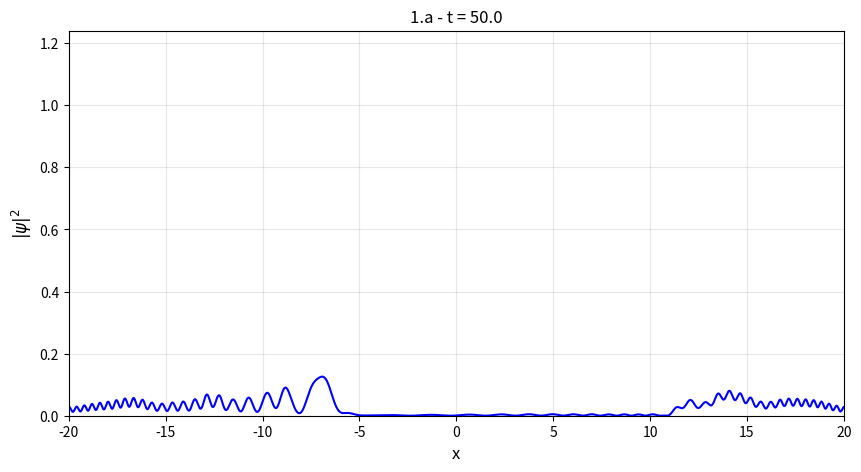

Write the Python code that produced this figure. (Note: this script raises an exception after producing the figure.)
import numpy as np
import matplotlib.pyplot as plt
from scipy.fft import fft, ifft, fftfreq
from scipy.integrate import simpson
from matplotlib import animation

alpha = 0.1           
x_min, x_max = -20.0, 20.0
N = 4096  

# Configuración con dt más pequeños para mayor estabilidad
configuraciones = {
    'armonico': {'tmax': 150.0, 'dt': 0.05, 'frame_dt': 0.2},
    'cuartico': {'tmax': 50.0, 'dt': 0.005, 'frame_dt': 0.1},
    'sombrero': {'tmax': 80.0, 'dt': 0.008, 'frame_dt': 0.15}
}

def V_armonico(x):
    return - (x**2) / 50.0

def V_cuartico(x):
    return (x / 5.0)**4

def V_sombrero(x):
    return (1.0/50.0) * ((x**4)/100.0 - x**2)

def crear_malla():
    x = np.linspace(x_min, x_max, N, endpoint=False)
    dx = x[1] - x[0]
    k = 2 * np.pi * fftfreq(N, d=dx)
    return x, dx, k

def psi_inicial(x, x0=10.0, k0=2.0):
    psi = np.exp(-2.0 * (x - x0)**2) * np.exp(-1j * k0 * x)
    norm = np.sqrt(simpson(np.abs(psi)**2, x))
    return psi / norm

def operador_cinetico(dt):
    return np.exp(-1j * alpha * (k**2) * dt)

def operador_potencial(Vx, dt):
    return np.exp(-1j * Vx * dt)

def calcular_momentos(x, psi):
    prob = np.abs(psi)**2
    norm = simpson(prob, x)
    p = prob / norm
    mu = simpson(x * p, x)
    x2 = simpson((x**2) * p, x)
    sigma = np.sqrt(np.maximum(0, x2 - mu**2))  # Evita raíz de negativo
    return mu, sigma

def simular_potencial(V_func, nombre, tmax, dt, frame_dt):    
    Vx = V_func(x)
    psi = psi_inicial(x)
    kinetic_half = operador_cinetico(dt/2)
    steps_per_frame = max(1, int(round(frame_dt / dt)))
    
    tiempos, mus, sigmas, frames = [], [], [], []
    t = 0.0
    Nt = int(tmax / dt)
    
    # Bucle de evolución con mejor precisión
    for paso in range(Nt):
        # Split-step con operadores exactos
        psi_fft = fft(psi)
        psi_fft = kinetic_half * psi_fft
        psi = ifft(psi_fft)
        
        psi = operador_potencial(Vx, dt) * psi
        
        psi_fft = fft(psi)
        psi_fft = kinetic_half * psi_fft
        psi = ifft(psi_fft)
        
        t += dt
        
        if paso % steps_per_frame == 0:
            mu, sigma = calcular_momentos(x, psi)
            tiempos.append(t)
            mus.append(mu)
            sigmas.append(sigma)
            frames.append(np.abs(psi)**2)
    
    guardar_animacion(x, frames, f"1.{nombre[0]}")
    guardar_grafico_stats(tiempos, mus, sigmas, f"1.{nombre[0]}")
    print(f"✓ {nombre} completado - {len(frames)} frames")

def guardar_animacion(x, frames, nombre):
    
    fig, ax = plt.subplots(figsize=(10, 5))
    line, = ax.plot(x, frames[0], 'b-', linewidth=1.5)
    
    max_val = max(np.max(f) for f in frames)
    ax.set_xlim(x_min, x_max)
    ax.set_ylim(0, max_val * 1.1)
    ax.set_xlabel('x', fontsize=12)
    ax.set_ylabel(r'$|\psi|^2$', fontsize=12)
    ax.set_title(f'Evolución temporal - {nombre}', fontsize=14)
    ax.grid(True, alpha=0.3)
    
    def animar(i):
        line.set_ydata(frames[i])
        ax.set_title(f'{nombre} - t = {i * configuraciones["armonico"]["frame_dt"]:.1f}')
        return line,
    
    anim = animation.FuncAnimation(fig, animar, frames=len(frames), 
                                    interval=100, blit=True)
    
    anim.save(f"{nombre}.mp4", writer='ffmpeg', fps=15, dpi=100)
    
    plt.close(fig)
        

def guardar_grafico_stats(tiempos, mus, sigmas, nombre):
    plt.figure(figsize=(8, 5))
    
    plt.plot(tiempos, mus, 'b-', linewidth=2, label=r'$\mu(t)$')
    plt.fill_between(tiempos, 
                    np.array(mus) - np.array(sigmas),
                    np.array(mus) + np.array(sigmas),
                    alpha=0.3, color='blue', label=r'$\mu \pm \sigma$')
    
    plt.xlabel('Tiempo (t)', fontsize=12)
    plt.ylabel('Posición (x)', fontsize=12)
    plt.title(f'Posición y dispersión - {nombre}', fontsize=14)
    plt.legend(fontsize=11)
    plt.grid(True, alpha=0.3)
    plt.tight_layout()
    plt.savefig(f"{nombre}.pdf", dpi=150, bbox_inches='tight')
    plt.close()


# Crear malla
x, dx, k = crear_malla()
print(f"Malla creada: {N} puntos, dx = {dx:.4f}")

# Ejecutar simulaciones
simular_potencial(V_armonico, "a-armonico", **configuraciones['armonico'])
simular_potencial(V_cuartico, "b-cuartico", **configuraciones['cuartico'])
simular_potencial(V_sombrero, "c-sombrero", **configuraciones['sombrero'])